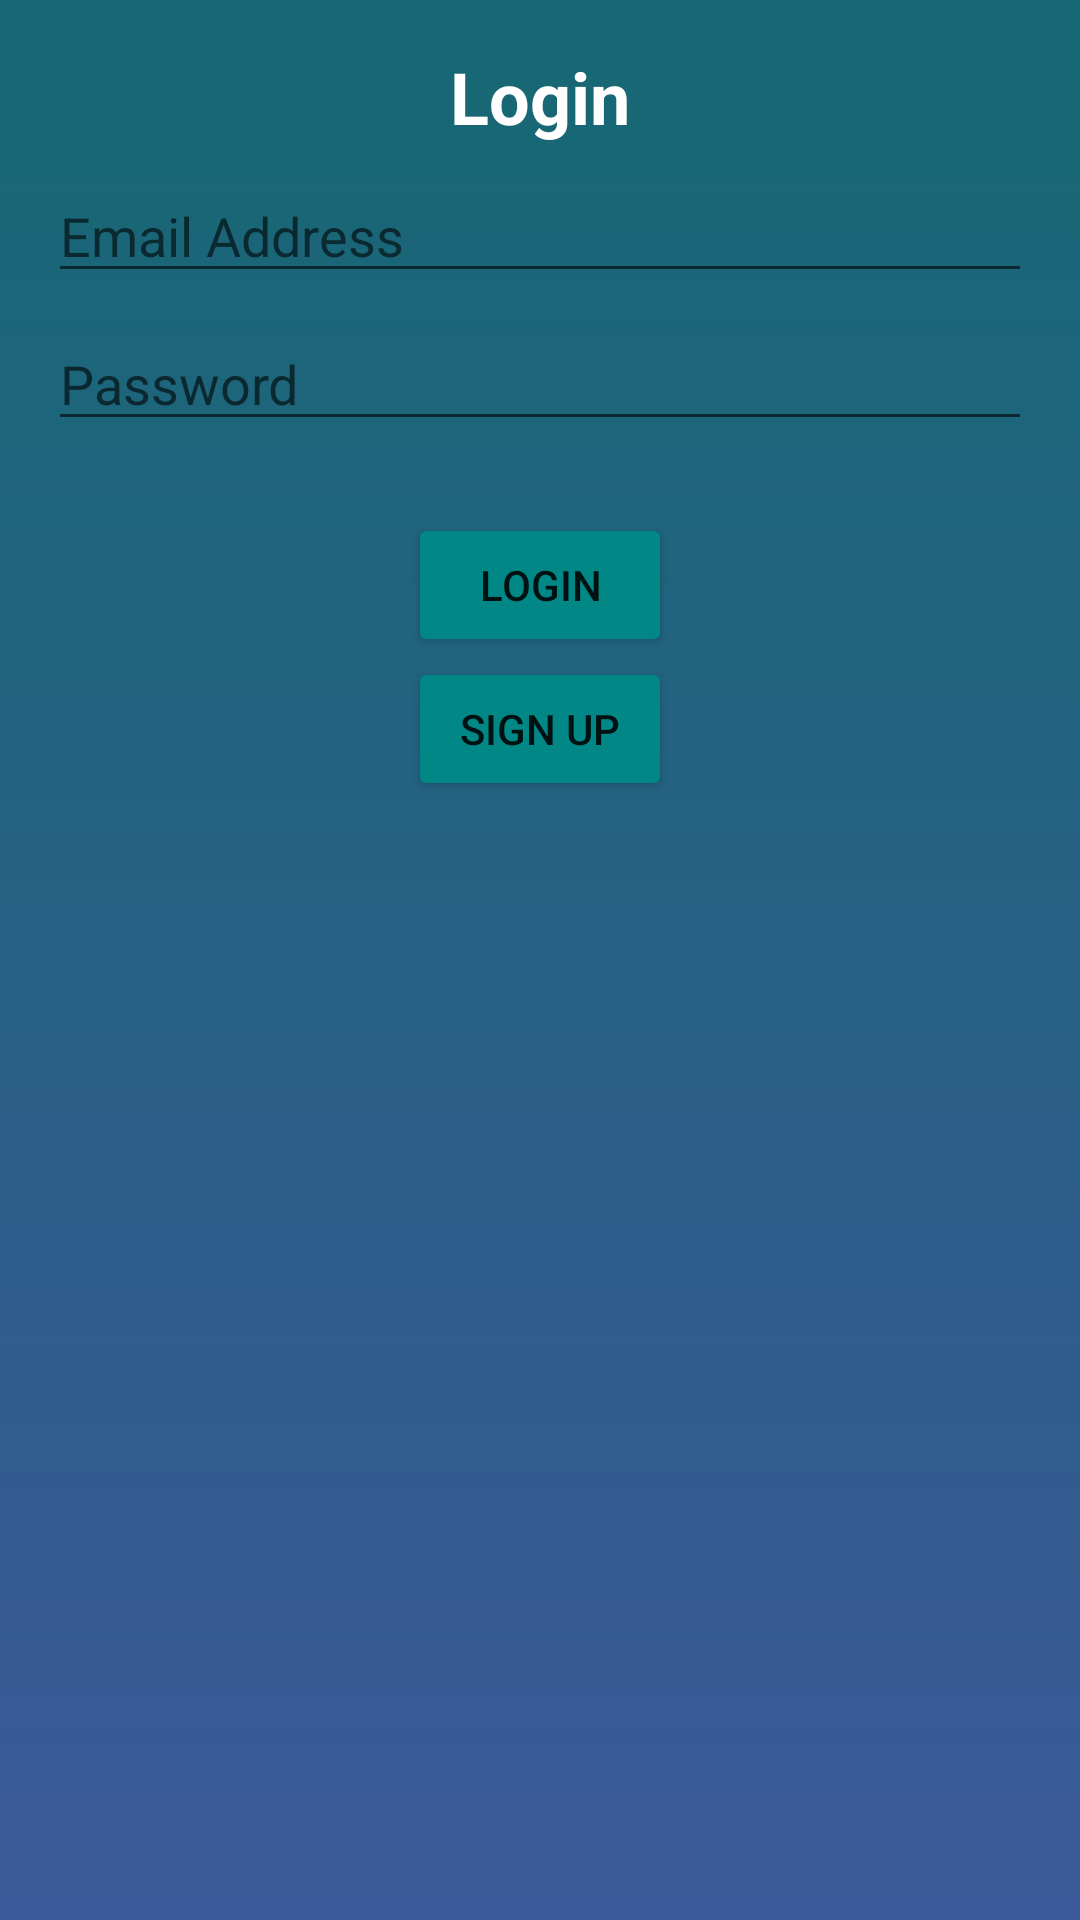

Reconstruct the res/layout file that produces this screen, plus the resources it refers to.
<!-- AndroidManifest.xml: application theme Theme.FirebaseTest -->
<!-- res/layout/activity_login.xml -->
<?xml version="1.0" encoding="utf-8"?>
<LinearLayout xmlns:android="http://schemas.android.com/apk/res/android"
    android:layout_width="match_parent"
    android:layout_height="match_parent"
    android:orientation="vertical"
    android:gravity="center_horizontal"
    android:padding="16dp"
    android:background="@drawable/gradient_background"
    >

    <TextView
        android:id="@+id/text_login"
        android:layout_width="wrap_content"
        android:layout_height="wrap_content"
        android:text="Login"
        android:textColor="@color/white"
        android:textSize="24sp"
        android:textStyle="bold" />

    <EditText
        android:id="@+id/input_email"
        android:textColor="@color/white"
        android:layout_width="match_parent"
        android:layout_height="wrap_content"
        android:inputType="textEmailAddress"
        android:hint="Email Address"
        android:layout_marginTop="8dp" />

    <EditText
        android:id="@+id/input_password"
        android:textColor="@color/white"
        android:layout_width="match_parent"
        android:layout_height="wrap_content"
        android:inputType="textPassword"
        android:hint="Password"
        android:layout_marginTop="8dp" />

    <Button
        android:id="@+id/button_login"
        android:layout_width="wrap_content"
        android:layout_height="wrap_content"
        android:backgroundTint="@color/teal_700"
        android:text="Login"
        android:layout_marginTop="24dp" />

    <Button
        android:id="@+id/button_signup"
        android:layout_width="wrap_content"
        android:layout_height="wrap_content"
        android:backgroundTint="@color/teal_700"
        android:text="Sign up"
        android:onClick="onSignUpClicked"/>

</LinearLayout>
<!-- resources referenced by this layout -->
<resources>
  <color name="teal_700">#FF018786</color>
  <color name="white">#FFFFFFFF</color>
  <!-- drawable gradient_background (drawable) -->
  <?xml version="1.0" encoding="utf-8"?>
  
  <shape xmlns:android="http://schemas.android.com/apk/res/android">
      <gradient
          android:startColor="#3b5998"
          android:endColor="@color/cyan"
          android:angle="90" />
  </shape>
  <style name="Theme.FirebaseTest" parent="Theme.MaterialComponents.DayNight.DarkActionBar">
          
          <item name="colorPrimary">@color/purple_500</item>
          <item name="colorPrimaryVariant">@color/purple_700</item>
          <item name="colorOnPrimary">@color/white</item>
          
          <item name="colorSecondary">@color/teal_200</item>
          <item name="colorSecondaryVariant">@color/teal_700</item>
          <item name="colorOnSecondary">@color/black</item>
          
          <item name="android:statusBarColor">?attr/colorPrimaryVariant</item>
          
          <item name="windowActionBar">false</item>
          <item name="windowNoTitle">true</item>
      </style>
  <color name="cyan">#156873</color>
  <color name="purple_500">#FF6200EE</color>
  <color name="purple_700">#FF3700B3</color>
  <color name="teal_200">#FF03DAC5</color>
  <color name="black">#FF000000</color>
</resources>
